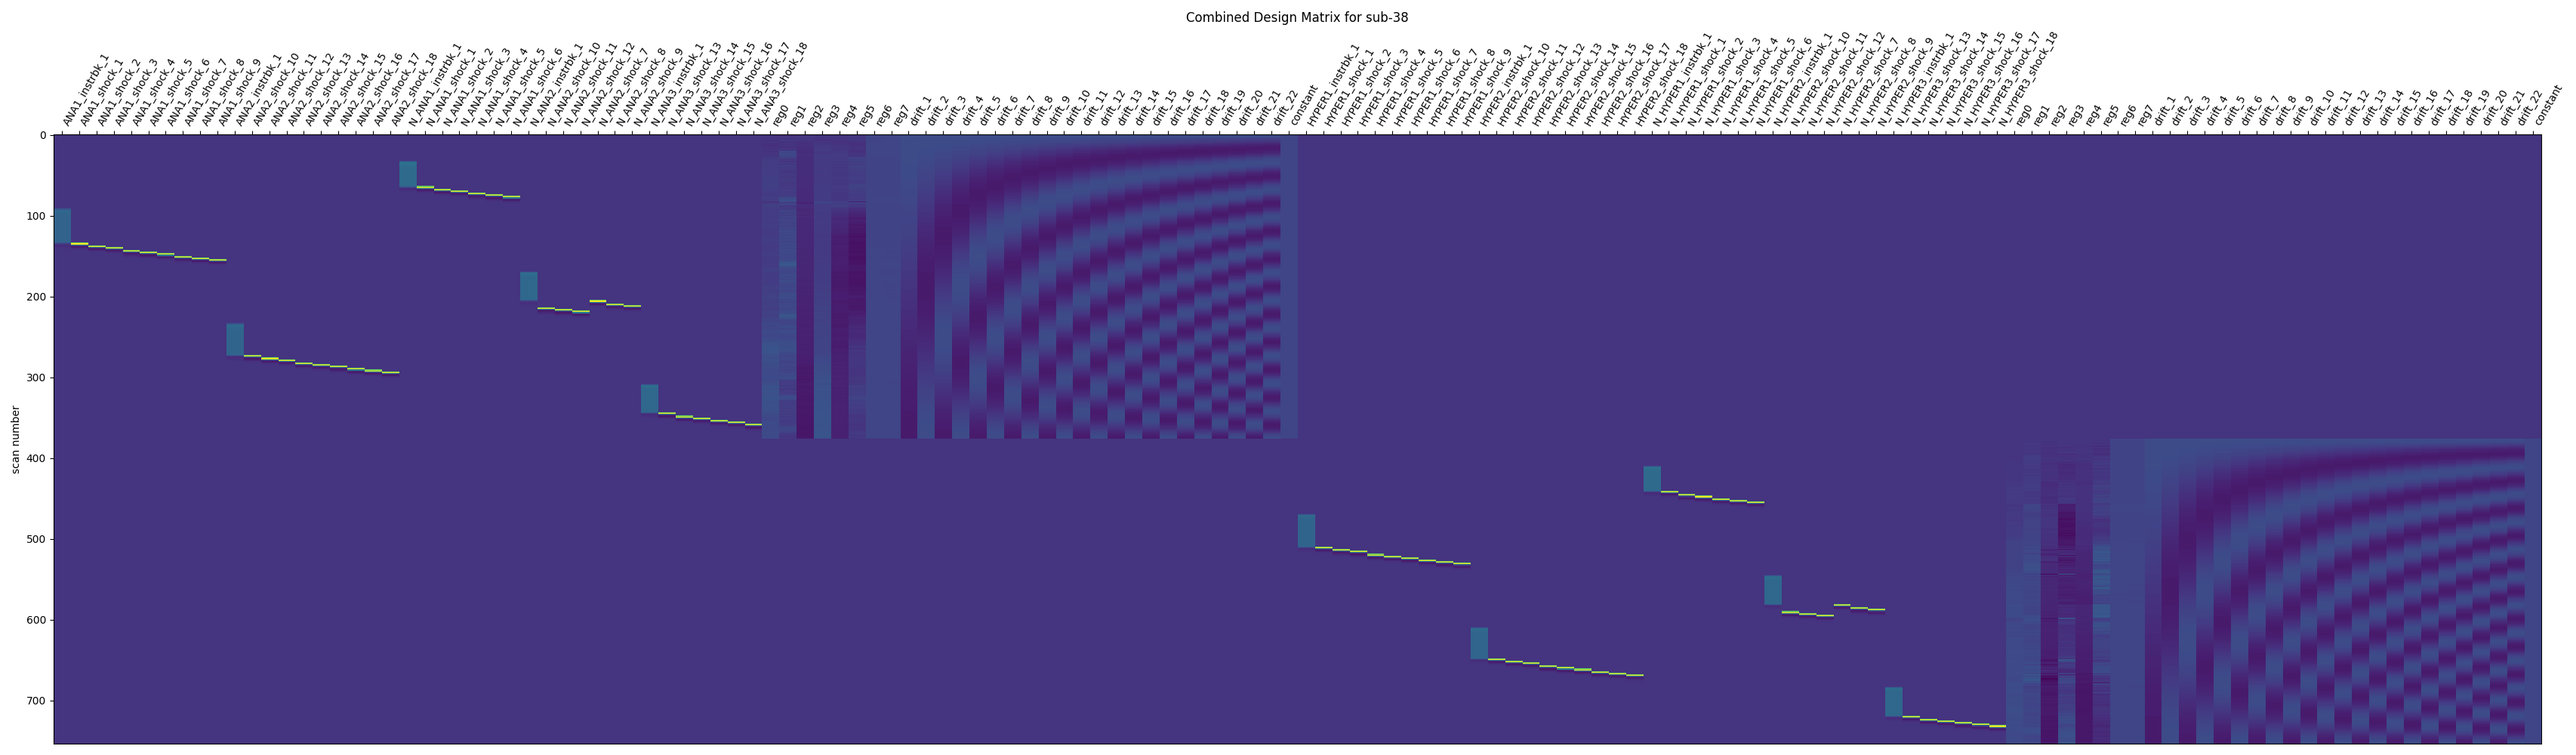

Source data for this figure (header and first rows):
, ANA1_instrbk_1, ANA1_shock_1, ANA1_shock_2, ANA1_shock_3, ANA1_shock_4, ANA1_shock_5, ANA1_shock_6, ANA1_shock_7, ANA1_shock_8, ANA1_shock_9, ANA2_instrbk_1, ANA2_shock_10, ANA2_shock_11, ANA2_shock_12, ANA2_shock_13, ANA2_shock_14, ANA2_shock_15, ANA2_shock_16, ANA2_shock_17, ANA2_shock_18, N_ANA1_instrbk_1, N_ANA1_shock_1, N_ANA1_shock_2
0, 0.0, 0.0, 0.0, 0.0, 0.0, 0.0, 0.0, 0.0, 0.0, 0.0, 0.0, 0.0, 0.0, 0.0, 0.0, 0.0, 0.0, 0.0, 0.0, 0.0, 0.0, 0.0, 0.0
3, 0.0, 0.0, 0.0, 0.0, 0.0, 0.0, 0.0, 0.0, 0.0, 0.0, 0.0, 0.0, 0.0, 0.0, 0.0, 0.0, 0.0, 0.0, 0.0, 0.0, 0.0, 0.0, 0.0
6, 0.0, 0.0, 0.0, 0.0, 0.0, 0.0, 0.0, 0.0, 0.0, 0.0, 0.0, 0.0, 0.0, 0.0, 0.0, 0.0, 0.0, 0.0, 0.0, 0.0, 0.0, 0.0, 0.0
9, 0.0, 0.0, 0.0, 0.0, 0.0, 0.0, 0.0, 0.0, 0.0, 0.0, 0.0, 0.0, 0.0, 0.0, 0.0, 0.0, 0.0, 0.0, 0.0, 0.0, 0.0, 0.0, 0.0
12, 0.0, 0.0, 0.0, 0.0, 0.0, 0.0, 0.0, 0.0, 0.0, 0.0, 0.0, 0.0, 0.0, 0.0, 0.0, 0.0, 0.0, 0.0, 0.0, 0.0, 0.0, 0.0, 0.0
15, 0.0, 0.0, 0.0, 0.0, 0.0, 0.0, 0.0, 0.0, 0.0, 0.0, 0.0, 0.0, 0.0, 0.0, 0.0, 0.0, 0.0, 0.0, 0.0, 0.0, 0.0, 0.0, 0.0
18, 0.0, 0.0, 0.0, 0.0, 0.0, 0.0, 0.0, 0.0, 0.0, 0.0, 0.0, 0.0, 0.0, 0.0, 0.0, 0.0, 0.0, 0.0, 0.0, 0.0, 0.0, 0.0, 0.0
21, 0.0, 0.0, 0.0, 0.0, 0.0, 0.0, 0.0, 0.0, 0.0, 0.0, 0.0, 0.0, 0.0, 0.0, 0.0, 0.0, 0.0, 0.0, 0.0, 0.0, 0.0, 0.0, 0.0
24, 0.0, 0.0, 0.0, 0.0, 0.0, 0.0, 0.0, 0.0, 0.0, 0.0, 0.0, 0.0, 0.0, 0.0, 0.0, 0.0, 0.0, 0.0, 0.0, 0.0, 0.0, 0.0, 0.0
27, 0.0, 0.0, 0.0, 0.0, 0.0, 0.0, 0.0, 0.0, 0.0, 0.0, 0.0, 0.0, 0.0, 0.0, 0.0, 0.0, 0.0, 0.0, 0.0, 0.0, 0.0, 0.0, 0.0
30, 0.0, 0.0, 0.0, 0.0, 0.0, 0.0, 0.0, 0.0, 0.0, 0.0, 0.0, 0.0, 0.0, 0.0, 0.0, 0.0, 0.0, 0.0, 0.0, 0.0, 0.0, 0.0, 0.0
33, 0.0, 0.0, 0.0, 0.0, 0.0, 0.0, 0.0, 0.0, 0.0, 0.0, 0.0, 0.0, 0.0, 0.0, 0.0, 0.0, 0.0, 0.0, 0.0, 0.0, 0.0, 0.0, 0.0
36, 0.0, 0.0, 0.0, 0.0, 0.0, 0.0, 0.0, 0.0, 0.0, 0.0, 0.0, 0.0, 0.0, 0.0, 0.0, 0.0, 0.0, 0.0, 0.0, 0.0, 0.0, 0.0, 0.0
39, 0.0, 0.0, 0.0, 0.0, 0.0, 0.0, 0.0, 0.0, 0.0, 0.0, 0.0, 0.0, 0.0, 0.0, 0.0, 0.0, 0.0, 0.0, 0.0, 0.0, 0.0, 0.0, 0.0
42, 0.0, 0.0, 0.0, 0.0, 0.0, 0.0, 0.0, 0.0, 0.0, 0.0, 0.0, 0.0, 0.0, 0.0, 0.0, 0.0, 0.0, 0.0, 0.0, 0.0, 0.0, 0.0, 0.0
45, 0.0, 0.0, 0.0, 0.0, 0.0, 0.0, 0.0, 0.0, 0.0, 0.0, 0.0, 0.0, 0.0, 0.0, 0.0, 0.0, 0.0, 0.0, 0.0, 0.0, 0.0, 0.0, 0.0
48, 0.0, 0.0, 0.0, 0.0, 0.0, 0.0, 0.0, 0.0, 0.0, 0.0, 0.0, 0.0, 0.0, 0.0, 0.0, 0.0, 0.0, 0.0, 0.0, 0.0, 0.0, 0.0, 0.0
51, 0.0, 0.0, 0.0, 0.0, 0.0, 0.0, 0.0, 0.0, 0.0, 0.0, 0.0, 0.0, 0.0, 0.0, 0.0, 0.0, 0.0, 0.0, 0.0, 0.0, 0.0, 0.0, 0.0
54, 0.0, 0.0, 0.0, 0.0, 0.0, 0.0, 0.0, 0.0, 0.0, 0.0, 0.0, 0.0, 0.0, 0.0, 0.0, 0.0, 0.0, 0.0, 0.0, 0.0, 0.0, 0.0, 0.0
57, 0.0, 0.0, 0.0, 0.0, 0.0, 0.0, 0.0, 0.0, 0.0, 0.0, 0.0, 0.0, 0.0, 0.0, 0.0, 0.0, 0.0, 0.0, 0.0, 0.0, 0.0, 0.0, 0.0
60, 0.0, 0.0, 0.0, 0.0, 0.0, 0.0, 0.0, 0.0, 0.0, 0.0, 0.0, 0.0, 0.0, 0.0, 0.0, 0.0, 0.0, 0.0, 0.0, 0.0, 0.0, 0.0, 0.0
63, 0.0, 0.0, 0.0, 0.0, 0.0, 0.0, 0.0, 0.0, 0.0, 0.0, 0.0, 0.0, 0.0, 0.0, 0.0, 0.0, 0.0, 0.0, 0.0, 0.0, 0.0, 0.0, 0.0
66, 0.0, 0.0, 0.0, 0.0, 0.0, 0.0, 0.0, 0.0, 0.0, 0.0, 0.0, 0.0, 0.0, 0.0, 0.0, 0.0, 0.0, 0.0, 0.0, 0.0, 0.0, 0.0, 0.0
69, 0.0, 0.0, 0.0, 0.0, 0.0, 0.0, 0.0, 0.0, 0.0, 0.0, 0.0, 0.0, 0.0, 0.0, 0.0, 0.0, 0.0, 0.0, 0.0, 0.0, 0.0, 0.0, 0.0
72, 0.0, 0.0, 0.0, 0.0, 0.0, 0.0, 0.0, 0.0, 0.0, 0.0, 0.0, 0.0, 0.0, 0.0, 0.0, 0.0, 0.0, 0.0, 0.0, 0.0, 0.0, 0.0, 0.0
75, 0.0, 0.0, 0.0, 0.0, 0.0, 0.0, 0.0, 0.0, 0.0, 0.0, 0.0, 0.0, 0.0, 0.0, 0.0, 0.0, 0.0, 0.0, 0.0, 0.0, 0.0, 0.0, 0.0
78, 0.0, 0.0, 0.0, 0.0, 0.0, 0.0, 0.0, 0.0, 0.0, 0.0, 0.0, 0.0, 0.0, 0.0, 0.0, 0.0, 0.0, 0.0, 0.0, 0.0, 0.0, 0.0, 0.0
81, 0.0, 0.0, 0.0, 0.0, 0.0, 0.0, 0.0, 0.0, 0.0, 0.0, 0.0, 0.0, 0.0, 0.0, 0.0, 0.0, 0.0, 0.0, 0.0, 0.0, 0.0, 0.0, 0.0
84, 0.0, 0.0, 0.0, 0.0, 0.0, 0.0, 0.0, 0.0, 0.0, 0.0, 0.0, 0.0, 0.0, 0.0, 0.0, 0.0, 0.0, 0.0, 0.0, 0.0, 0.0, 0.0, 0.0
87, 0.0, 0.0, 0.0, 0.0, 0.0, 0.0, 0.0, 0.0, 0.0, 0.0, 0.0, 0.0, 0.0, 0.0, 0.0, 0.0, 0.0, 0.0, 0.0, 0.0, 0.0, 0.0, 0.0
90, 0.0, 0.0, 0.0, 0.0, 0.0, 0.0, 0.0, 0.0, 0.0, 0.0, 0.0, 0.0, 0.0, 0.0, 0.0, 0.0, 0.0, 0.0, 0.0, 0.0, 0.0, 0.0, 0.0
93, 0.0, 0.0, 0.0, 0.0, 0.0, 0.0, 0.0, 0.0, 0.0, 0.0, 0.0, 0.0, 0.0, 0.0, 0.0, 0.0, 0.0, 0.0, 0.0, 0.0, 0.0, 0.0, 0.0
96, 0.0, 0.0, 0.0, 0.0, 0.0, 0.0, 0.0, 0.0, 0.0, 0.0, 0.0, 0.0, 0.0, 0.0, 0.0, 0.0, 0.0, 0.0, 0.0, 0.0, 0.01799, 0.0, 0.0
99, 0.0, 0.0, 0.0, 0.0, 0.0, 0.0, 0.0, 0.0, 0.0, 0.0, 0.0, 0.0, 0.0, 0.0, 0.0, 0.0, 0.0, 0.0, 0.0, 0.0, 0.4531, 0.0, 0.0
102, 0.0, 0.0, 0.0, 0.0, 0.0, 0.0, 0.0, 0.0, 0.0, 0.0, 0.0, 0.0, 0.0, 0.0, 0.0, 0.0, 0.0, 0.0, 0.0, 0.0, 0.9659, 0.0, 0.0
105, 0.0, 0.0, 0.0, 0.0, 0.0, 0.0, 0.0, 0.0, 0.0, 0.0, 0.0, 0.0, 0.0, 0.0, 0.0, 0.0, 0.0, 0.0, 0.0, 0.0, 1.136, 0.0, 0.0
108, 0.0, 0.0, 0.0, 0.0, 0.0, 0.0, 0.0, 0.0, 0.0, 0.0, 0.0, 0.0, 0.0, 0.0, 0.0, 0.0, 0.0, 0.0, 0.0, 0.0, 1.128, 0.0, 0.0
111, 0.0, 0.0, 0.0, 0.0, 0.0, 0.0, 0.0, 0.0, 0.0, 0.0, 0.0, 0.0, 0.0, 0.0, 0.0, 0.0, 0.0, 0.0, 0.0, 0.0, 1.074, 0.0, 0.0
114, 0.0, 0.0, 0.0, 0.0, 0.0, 0.0, 0.0, 0.0, 0.0, 0.0, 0.0, 0.0, 0.0, 0.0, 0.0, 0.0, 0.0, 0.0, 0.0, 0.0, 1.031, 0.0, 0.0
117, 0.0, 0.0, 0.0, 0.0, 0.0, 0.0, 0.0, 0.0, 0.0, 0.0, 0.0, 0.0, 0.0, 0.0, 0.0, 0.0, 0.0, 0.0, 0.0, 0.0, 1.01, 0.0, 0.0
120, 0.0, 0.0, 0.0, 0.0, 0.0, 0.0, 0.0, 0.0, 0.0, 0.0, 0.0, 0.0, 0.0, 0.0, 0.0, 0.0, 0.0, 0.0, 0.0, 0.0, 1.003, 0.0, 0.0
123, 0.0, 0.0, 0.0, 0.0, 0.0, 0.0, 0.0, 0.0, 0.0, 0.0, 0.0, 0.0, 0.0, 0.0, 0.0, 0.0, 0.0, 0.0, 0.0, 0.0, 1.001, 0.0, 0.0
126, 0.0, 0.0, 0.0, 0.0, 0.0, 0.0, 0.0, 0.0, 0.0, 0.0, 0.0, 0.0, 0.0, 0.0, 0.0, 0.0, 0.0, 0.0, 0.0, 0.0, 1, 0.0, 0.0
129, 0.0, 0.0, 0.0, 0.0, 0.0, 0.0, 0.0, 0.0, 0.0, 0.0, 0.0, 0.0, 0.0, 0.0, 0.0, 0.0, 0.0, 0.0, 0.0, 0.0, 1, 0.0, 0.0
132, 0.0, 0.0, 0.0, 0.0, 0.0, 0.0, 0.0, 0.0, 0.0, 0.0, 0.0, 0.0, 0.0, 0.0, 0.0, 0.0, 0.0, 0.0, 0.0, 0.0, 1, 0.0, 0.0
135, 0.0, 0.0, 0.0, 0.0, 0.0, 0.0, 0.0, 0.0, 0.0, 0.0, 0.0, 0.0, 0.0, 0.0, 0.0, 0.0, 0.0, 0.0, 0.0, 0.0, 1, 0.0, 0.0
138, 0.0, 0.0, 0.0, 0.0, 0.0, 0.0, 0.0, 0.0, 0.0, 0.0, 0.0, 0.0, 0.0, 0.0, 0.0, 0.0, 0.0, 0.0, 0.0, 0.0, 1, 0.0, 0.0
141, 0.0, 0.0, 0.0, 0.0, 0.0, 0.0, 0.0, 0.0, 0.0, 0.0, 0.0, 0.0, 0.0, 0.0, 0.0, 0.0, 0.0, 0.0, 0.0, 0.0, 1, 0.0, 0.0
144, 0.0, 0.0, 0.0, 0.0, 0.0, 0.0, 0.0, 0.0, 0.0, 0.0, 0.0, 0.0, 0.0, 0.0, 0.0, 0.0, 0.0, 0.0, 0.0, 0.0, 1, 0.0, 0.0
147, 0.0, 0.0, 0.0, 0.0, 0.0, 0.0, 0.0, 0.0, 0.0, 0.0, 0.0, 0.0, 0.0, 0.0, 0.0, 0.0, 0.0, 0.0, 0.0, 0.0, 1, 0.0, 0.0
150, 0.0, 0.0, 0.0, 0.0, 0.0, 0.0, 0.0, 0.0, 0.0, 0.0, 0.0, 0.0, 0.0, 0.0, 0.0, 0.0, 0.0, 0.0, 0.0, 0.0, 1, 0.0, 0.0
153, 0.0, 0.0, 0.0, 0.0, 0.0, 0.0, 0.0, 0.0, 0.0, 0.0, 0.0, 0.0, 0.0, 0.0, 0.0, 0.0, 0.0, 0.0, 0.0, 0.0, 1, 0.0, 0.0
156, 0.0, 0.0, 0.0, 0.0, 0.0, 0.0, 0.0, 0.0, 0.0, 0.0, 0.0, 0.0, 0.0, 0.0, 0.0, 0.0, 0.0, 0.0, 0.0, 0.0, 1, 0.0, 0.0
159, 0.0, 0.0, 0.0, 0.0, 0.0, 0.0, 0.0, 0.0, 0.0, 0.0, 0.0, 0.0, 0.0, 0.0, 0.0, 0.0, 0.0, 0.0, 0.0, 0.0, 1, 0.0, 0.0
162, 0.0, 0.0, 0.0, 0.0, 0.0, 0.0, 0.0, 0.0, 0.0, 0.0, 0.0, 0.0, 0.0, 0.0, 0.0, 0.0, 0.0, 0.0, 0.0, 0.0, 1, 0.0, 0.0
165, 0.0, 0.0, 0.0, 0.0, 0.0, 0.0, 0.0, 0.0, 0.0, 0.0, 0.0, 0.0, 0.0, 0.0, 0.0, 0.0, 0.0, 0.0, 0.0, 0.0, 1, 0.0, 0.0
168, 0.0, 0.0, 0.0, 0.0, 0.0, 0.0, 0.0, 0.0, 0.0, 0.0, 0.0, 0.0, 0.0, 0.0, 0.0, 0.0, 0.0, 0.0, 0.0, 0.0, 1, 0.0, 0.0
171, 0.0, 0.0, 0.0, 0.0, 0.0, 0.0, 0.0, 0.0, 0.0, 0.0, 0.0, 0.0, 0.0, 0.0, 0.0, 0.0, 0.0, 0.0, 0.0, 0.0, 1, 0.0, 0.0
174, 0.0, 0.0, 0.0, 0.0, 0.0, 0.0, 0.0, 0.0, 0.0, 0.0, 0.0, 0.0, 0.0, 0.0, 0.0, 0.0, 0.0, 0.0, 0.0, 0.0, 1, 0.0, 0.0
177, 0.0, 0.0, 0.0, 0.0, 0.0, 0.0, 0.0, 0.0, 0.0, 0.0, 0.0, 0.0, 0.0, 0.0, 0.0, 0.0, 0.0, 0.0, 0.0, 0.0, 1, 0.0, 0.0
... 694 more rows
